Image classification data set "prep" (qwopiy/eye_project on GitHub). Class labels (4): center, down, left, right.

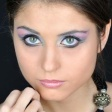
Label: down

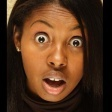
Label: down

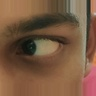
Label: right

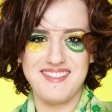
Label: center

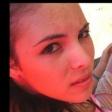
Label: left

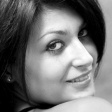
Label: left
